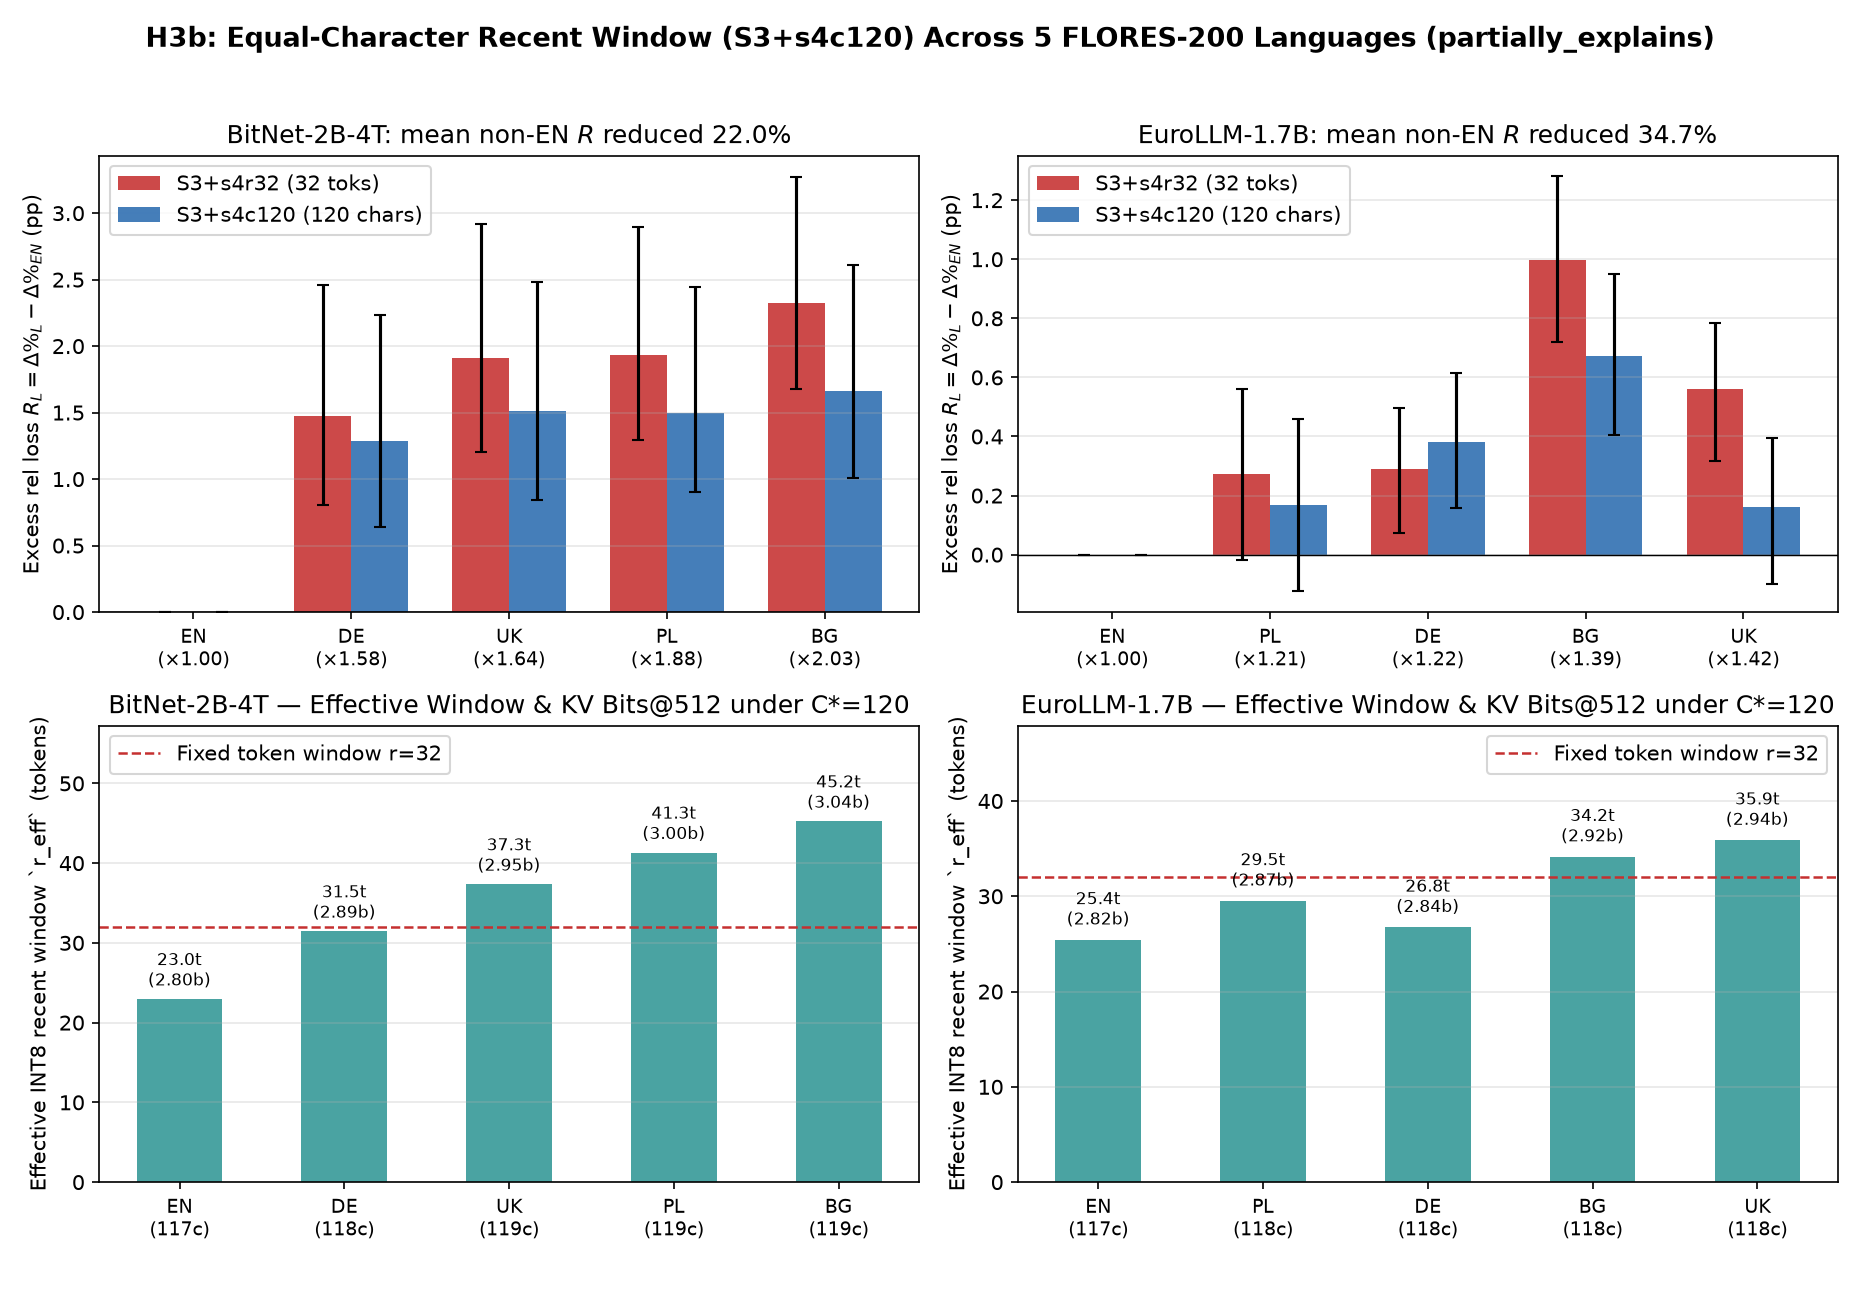

The file beside this chart, header and first rows:
model, model_label, lang, language, script, tok_ratio_en, cov_chars_exact, r_eff, bits_win, bits_at_512, rel_r32, rel_c120, rel_c120_ci95_lo, rel_c120_ci95_hi, D_r32, D_c120, D_c120_ci95_lo, D_c120_ci95_hi, R_r32, R_r32_ci95_lo, R_r32_ci95_hi, R_c120, R_c120_ci95_lo, R_c120_ci95_hi
bitnet, BitNet-2B-4T, en, English, Latin, 1, 117.3, 22.96, 3.136, 2.796, -0.003386, -0.002116, -0.01107, 0.003819, 0.000000, 0.000000, 0.000000, 0.000000, 0.000000, 0.000000, 0.000000, 0.000000, 0.000000, 0.000000
bitnet, BitNet-2B-4T, de, German, Latin, 1.585, 118.2, 31.45, 3.029, 2.89, 0.01137, 0.01073, 0.008110, 0.0134, 18.72, 16.89, 11.02, 24.6, 0.01476, 0.008075, 0.02462, 0.01285, 0.006361, 0.02233
bitnet, BitNet-2B-4T, pl, Polish, Latin, 1.881, 118.8, 41.32, 3.07, 2.998, 0.01592, 0.01289, 0.01065, 0.01519, 32.43, 25.81, 20, 33.78, 0.0193, 0.01296, 0.02893, 0.01501, 0.009032, 0.02441
bitnet, BitNet-2B-4T, uk, Ukrainian, Cyrillic, 1.636, 118.5, 37.35, 3.098, 2.954, 0.01572, 0.01297, 0.01049, 0.01554, 34.55, 28.02, 20.95, 36.64, 0.0191, 0.01207, 0.02919, 0.01509, 0.008424, 0.02479
bitnet, BitNet-2B-4T, bg, Bulgarian, Cyrillic, 2.029, 118.9, 45.24, 3.074, 3.041, 0.01982, 0.0145, 0.01201, 0.01709, 44.71, 32.44, 25.25, 40.85, 0.02321, 0.01674, 0.03269, 0.01661, 0.01005, 0.02612
eurollm, EuroLLM-1.7B, en, English, Latin, 1, 117.5, 25.45, 3.132, 2.824, 0.006430, 0.007457, 0.004936, 0.01035, 0.000000, 0.000000, 0.000000, 0.000000, 0.000000, 0.000000, 0.000000, 0.000000, 0.000000, 0.000000
eurollm, EuroLLM-1.7B, de, German, Latin, 1.217, 117.7, 26.76, 3.043, 2.838, 0.009315, 0.01127, 0.008689, 0.01417, 2.845, 3.664, 2.002, 5.406, 0.002885, 0.000736, 0.004978, 0.003813, 0.001574, 0.006140
eurollm, EuroLLM-1.7B, pl, Polish, Latin, 1.213, 117.8, 29.54, 3.094, 2.868, 0.009164, 0.009147, 0.006663, 0.01178, 2.784, 2.066, -0.05532, 4.23, 0.002735, -0.000167, 0.005622, 0.001690, -0.001241, 0.004608
eurollm, EuroLLM-1.7B, uk, Ukrainian, Cyrillic, 1.424, 118.4, 35.91, 3.102, 2.938, 0.01203, 0.009075, 0.006612, 0.0119, 5.982, 2.725, 0.6629, 4.65, 0.005603, 0.003156, 0.007856, 0.001618, -0.000993, 0.003934
eurollm, EuroLLM-1.7B, bg, Bulgarian, Cyrillic, 1.387, 118.2, 34.18, 3.092, 2.919, 0.0164, 0.01418, 0.01124, 0.01748, 9.091, 6.557, 4.388, 8.839, 0.009974, 0.007185, 0.01281, 0.006723, 0.004050, 0.009508
